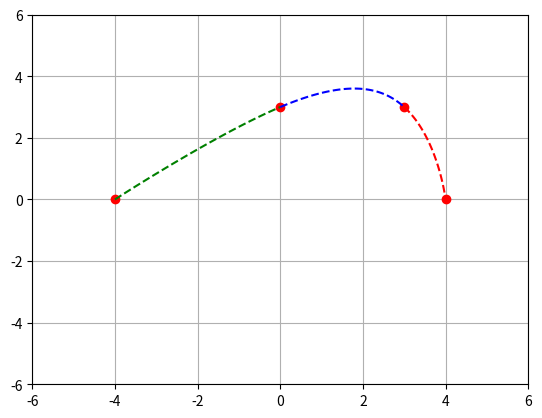

Source code (Python):
import numpy as np
import matplotlib.pyplot as plt


def init():
    ax.set_xlim(-6, 6)
    ax.set_ylim(-6, 6)
    ax.grid(True)


if __name__ == '__main__':
    points_x = [-4, 0, 3, 4]
    points_y = [0, 3, 3, 0]
    angle = [90, 45, 30, 0]
    numPoints = 50
    t1 = np.linspace(0, 2, numPoints)
    t2 = np.linspace(0, 2, numPoints)
    t3 = np.linspace(0, 3, numPoints)
    # 变换矩阵（8，8）
    T = np.array([[1, 0, 0, 0, 0, 0, 0, 0, 0, 0, 0, 0],
                  [1, 2, 4, 8, 0, 0, 0, 0, 0, 0, 0, 0],
                  [0, 0, 0, 0, 1, 0, 0, 0, 0, 0, 0, 0],
                  [0, 0, 0, 0, 1, 2, 4, 8, 0, 0, 0, 0],
                  [0, 0, 0, 0, 0, 0, 0, 0, 1, 0, 0, 0],
                  [0, 0, 0, 0, 0, 0, 0, 0, 1, 3, 9, 27],
                  [0, 1, 0, 0, 0, 0, 0, 0, 0, 0, 0, 0],
                  [0, 0, 0, 0, 0, 0, 0, 0, 0, 1, 6, 27],
                  [0, 1, 4, 12, 0, -1, 0, 0, 0, 0, 0, 0],
                  [0, 0, 2, 12, 0, 0, -2, 0, 0, 0, 0, 0],
                  [0, 0, 0, 0, 0, 1, 4, 12, 0, -1, 0, 0],
                  [0, 0, 0, 0, 0, 0, 2, 12, 0, 0, -2, 0]])

    # 求逆矩阵
    T_inv = np.linalg.inv(T)

    # Theta角度
    Theta = np.array(
        [[-4, 0, 90], [0, 3, 45], [0, 3, 45], [3, 3, 30], [3, 3, 30], [4, 0, 0], [0, 0, 0], [0, 0, 0], [0, 0, 0],
         [0, 0, 0], [0, 0, 0], [0, 0, 0]])

    # 计算多项式系数
    A = T_inv @ Theta  # (8,1)
    print('A', A.shape)

    a10_x = A[0, 0],
    a10_y = A[0, 1],
    a10_angle = A[0, 2]
    a11_x = A[1, 0],
    a11_y = A[1, 1],
    a11_angle = A[1, 2]
    a12_x = A[2, 0],
    a12_y = A[2, 1],
    a12_angle = A[2, 2]
    a13_x = A[3, 0],
    a13_y = A[3, 1],
    a13_angle = A[3, 2]

    a20_x = A[4, 0],
    a20_y = A[4, 1],
    a20_angle = A[4, 2]
    a21_x = A[5, 0],
    a21_y = A[5, 1],
    a21_angle = A[5, 2]
    a22_x = A[6, 0],
    a22_y = A[6, 1],
    a22_angle = A[6, 2]
    a23_x = A[7, 0],
    a23_y = A[7, 1],
    a23_angle = A[7, 2]

    a30_x = A[8, 0],
    a30_y = A[8, 1],
    a30_angle = A[8, 2]
    a31_x = A[9, 0],
    a31_y = A[9, 1],
    a31_angle = A[9, 2]
    a32_x = A[10, 0],
    a32_y = A[10, 1],
    a32_angle = A[10, 2]
    a33_x = A[11, 0],
    a33_y = A[11, 1],
    a33_angle = A[11, 2]

    print(a30_x, a31_x, a32_x, a33_x)
    print(a30_y, a31_y, a32_y, a33_y)
    print(a30_angle, a31_angle, a32_angle, a33_angle)

    trajectory1_x = a10_x + a11_x * t1 + a12_x * t1 ** 2 + a13_x * t1 ** 3
    trajectory1_y = a10_y + a11_y * t1 + a12_y * t1 ** 2 + a13_y * t1 ** 3
    trajectory1_angle = a10_angle + a11_angle * t1 + a12_angle * t1 ** 2 + a13_angle * t1 ** 3

    trajectory2_x = a20_x + a21_x * t2 + a22_x * t2 ** 2 + a23_x * t2 ** 3
    trajectory2_y = a20_y + a21_y * t2 + a22_y * t2 ** 2 + a23_y * t2 ** 3
    trajectory2_angle = a20_angle + a21_angle * t1 + a22_angle * t1 ** 2 + a23_angle * t1 ** 3

    trajectory3_x = a30_x + a31_x * t3 + a32_x * t3 ** 2 + a33_x * t3 ** 3
    trajectory3_y = a30_y + a31_y * t3 + a32_y * t3 ** 2 + a33_y * t3 ** 3
    print('trajectory3_x', trajectory3_x)
    print('trajectory3_y', trajectory3_y)

    trajectory3_angle = a30_angle + a31_angle * t3 + a32_angle * t3 ** 2 + a33_angle * t3 ** 3

    fig, ax = plt.subplots()
    init()

    ax.plot(points_x, points_y, color='r', marker='o', linestyle='')
    ax.plot(trajectory1_x, trajectory1_y, color='green', linestyle='--')
    ax.plot(trajectory2_x, trajectory2_y, color='blue', linestyle='--')
    ax.plot(trajectory3_x, trajectory3_y, color='red', linestyle='--')

    plt.show()
